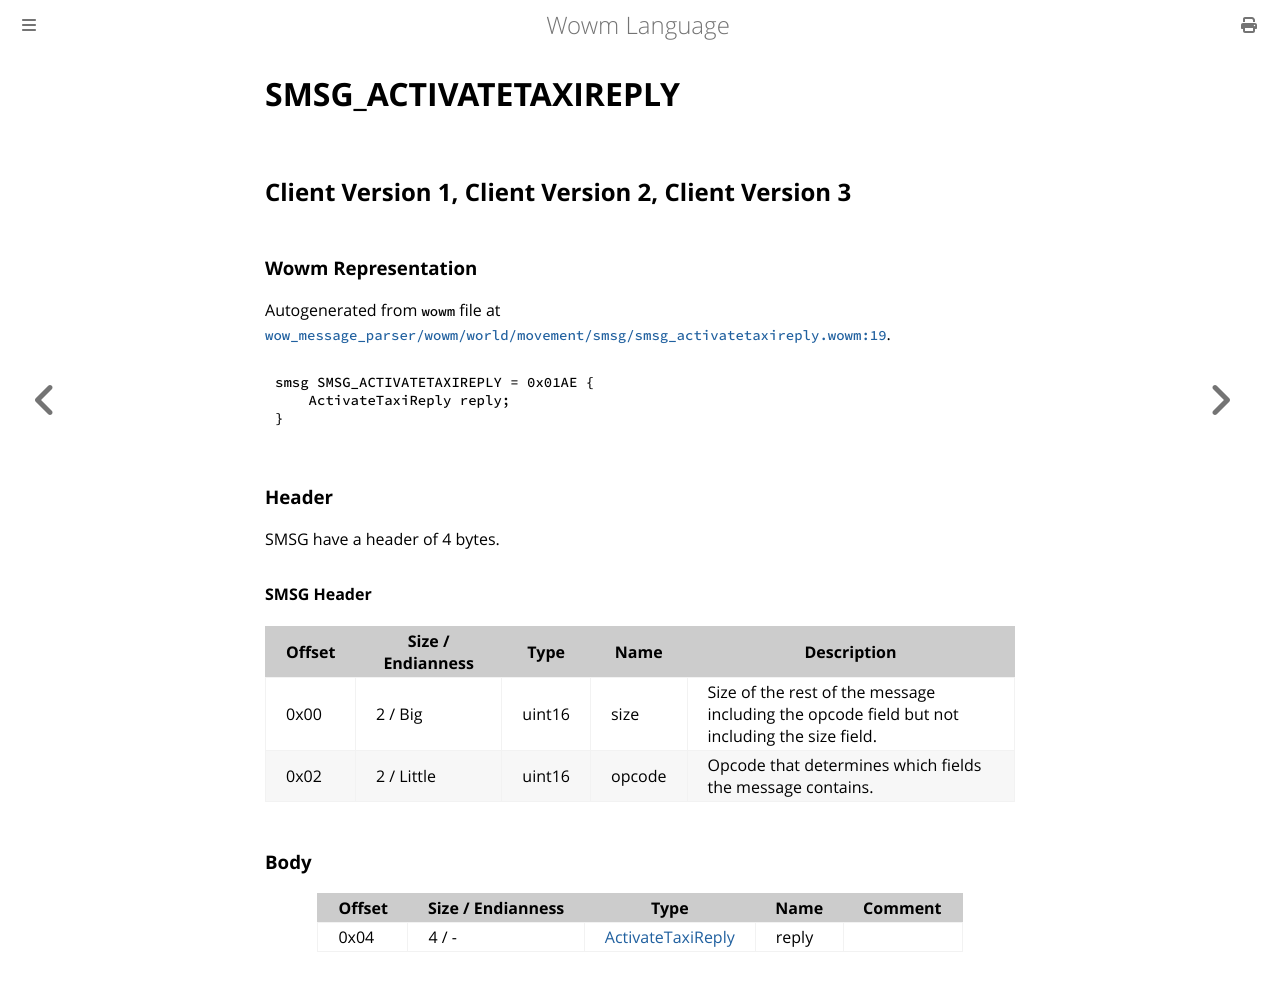

repository: gtker/wow_messages · page: docs/smsg_activatetaxireply.html · generator: mdbook

# SMSG_ACTIVATETAXIREPLY

## Client Version 1, Client Version 2, Client Version 3

### Wowm Representation

Autogenerated from `wowm` file at [`wow_message_parser/wowm/world/movement/smsg/smsg_activatetaxireply.wowm:19`](https://github.com/gtker/wow_messages/tree/main/wow_message_parser/wowm/world/movement/smsg/smsg_activatetaxireply.wowm#L19).
```rust,ignore
smsg SMSG_ACTIVATETAXIREPLY = 0x01AE {
    ActivateTaxiReply reply;
}
```
### Header

SMSG have a header of 4 bytes.

#### SMSG Header

| Offset | Size / Endianness | Type   | Name   | Description |
| ------ | ----------------- | ------ | ------ | ----------- |
| 0x00   | 2 / Big           | uint16 | size   | Size of the rest of the message including the opcode field but not including the size field.|
| 0x02   | 2 / Little        | uint16 | opcode | Opcode that determines which fields the message contains.|

### Body

| Offset | Size / Endianness | Type | Name | Comment |
| ------ | ----------------- | ---- | ---- | ------- |
| 0x04 | 4 / - | [ActivateTaxiReply](activatetaxireply.md) | reply |  |
